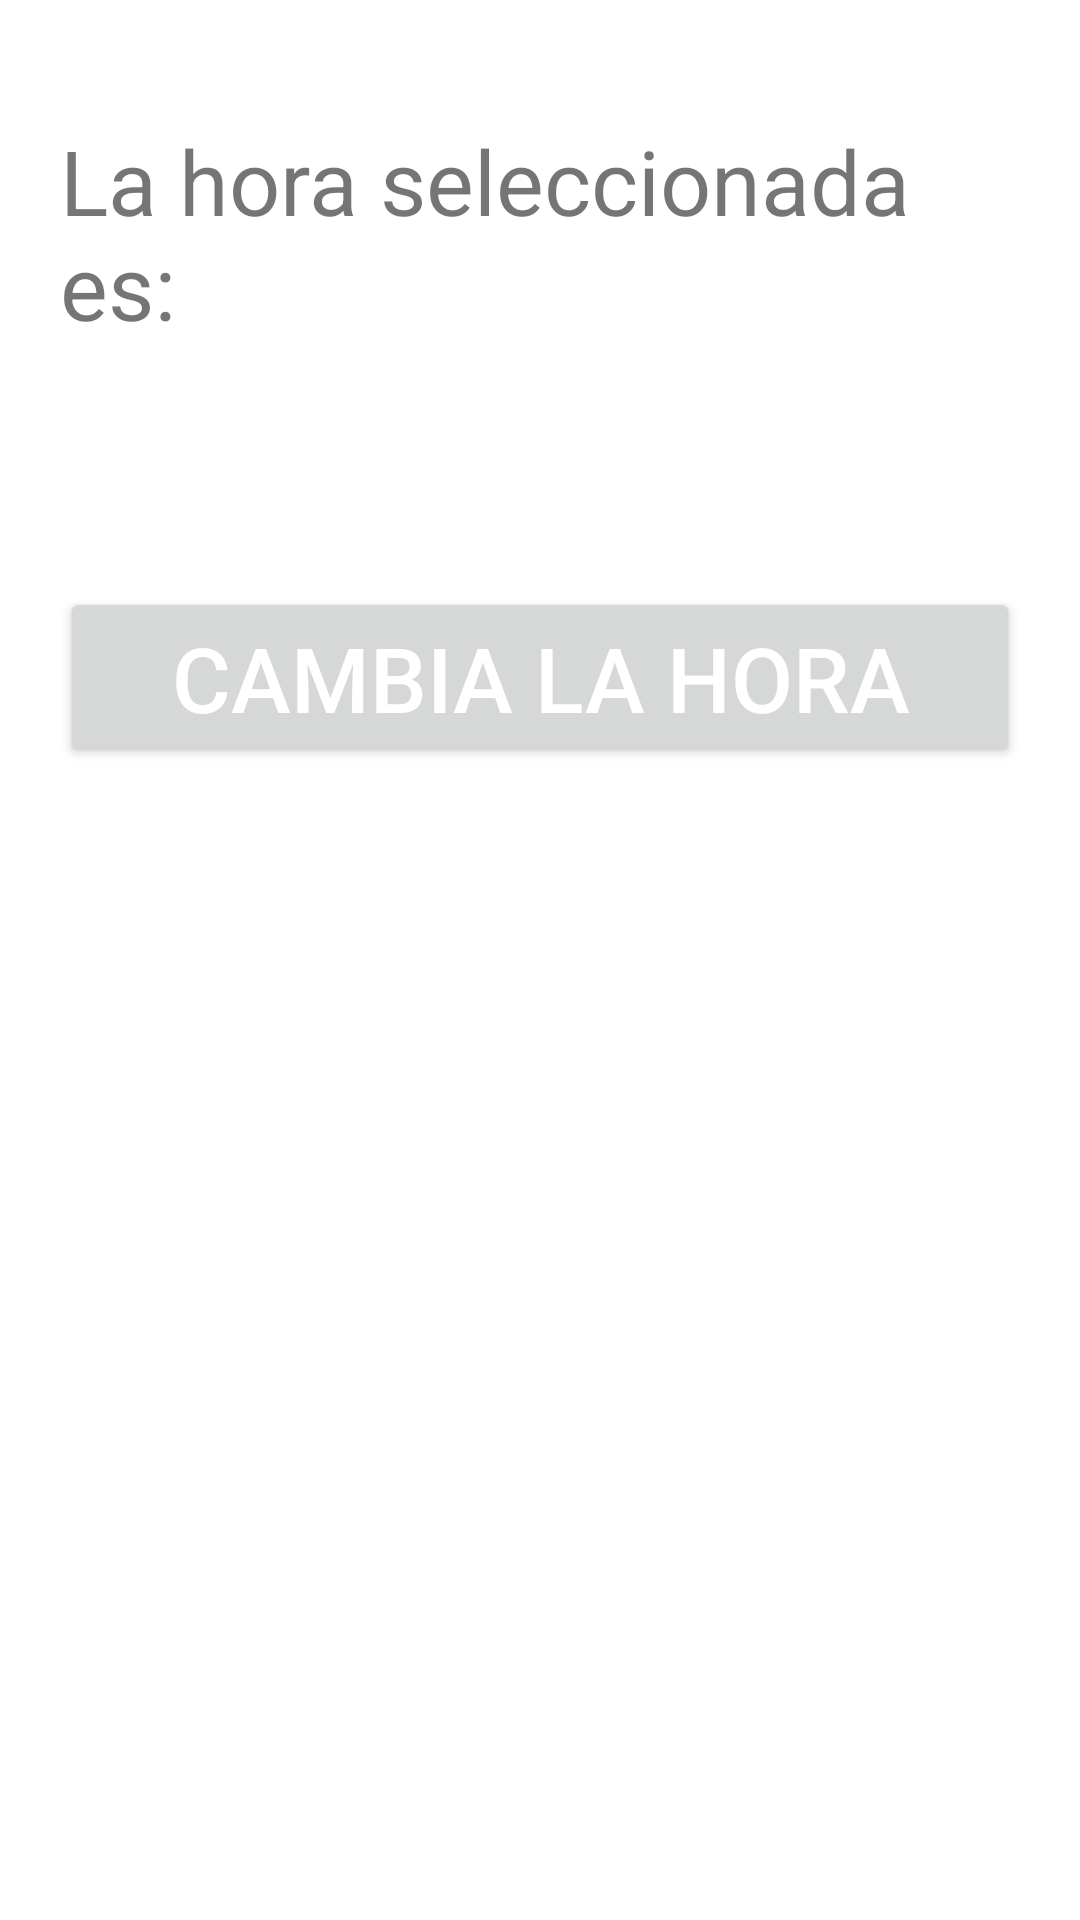

Reconstruct the res/layout file that produces this screen, plus the resources it refers to.
<!-- AndroidManifest.xml: application theme Theme.SegundaPractica -->
<!-- res/layout/activity_alarma.xml -->
<?xml version="1.0" encoding="utf-8"?>
<RelativeLayout xmlns:android="http://schemas.android.com/apk/res/android"
    android:layout_width="match_parent"
    android:layout_height="match_parent"
    xmlns:tools="http://schemas.android.com/tools"
    android:padding="20dp">

    <LinearLayout
        android:layout_width="match_parent"
        android:layout_height="wrap_content"
        android:orientation="vertical">

        <TextView
            android:layout_width="match_parent"
            android:layout_height="wrap_content"
            android:layout_marginTop="20dp"
            android:text="@string/time_selected_is"
            android:textSize="30sp"/>

        <TextView
            android:id="@+id/notifications_time"
            android:layout_width="match_parent"
            android:layout_height="wrap_content"
            android:layout_marginTop="20dp"
            tools:text="12:00"
            android:layout_gravity="center_horizontal"
            android:gravity="center_horizontal"
            android:textSize="30sp"/>



        <Button
            android:id="@+id/change_notification"
            android:layout_width="match_parent"
            android:layout_height="wrap_content"
            android:layout_marginTop="20dp"
            android:text="@string/change_time"
            android:textColor="@color/white"
            android:layout_gravity="center_horizontal"
            android:gravity="center_horizontal"
            android:textSize="30sp"/>

    </LinearLayout>

</RelativeLayout>
<!-- resources referenced by this layout -->
<resources>
  <color name="white">#FFFFFFFF</color>
  <string name="change_time">Cambia la hora</string>
  <string name="time_selected_is">La hora seleccionada es:</string>
  <style name="Theme.SegundaPractica" parent="Theme.MaterialComponents.DayNight.DarkActionBar">
          
          <item name="colorPrimary">@color/purple_500</item>
          <item name="colorPrimaryVariant">@color/purple_700</item>
          <item name="colorOnPrimary">@color/white</item>
          
          <item name="colorSecondary">@color/teal_200</item>
          <item name="colorSecondaryVariant">@color/teal_700</item>
          <item name="colorOnSecondary">@color/black</item>
          
          <item name="android:statusBarColor" tools:targetApi="l">?attr/colorPrimaryVariant</item>
          
      </style>
  <color name="purple_500">#FF6200EE</color>
  <color name="purple_700">#FF3700B3</color>
  <color name="teal_200">#FF03DAC5</color>
  <color name="teal_700">#FF018786</color>
  <color name="black">#FF000000</color>
</resources>
